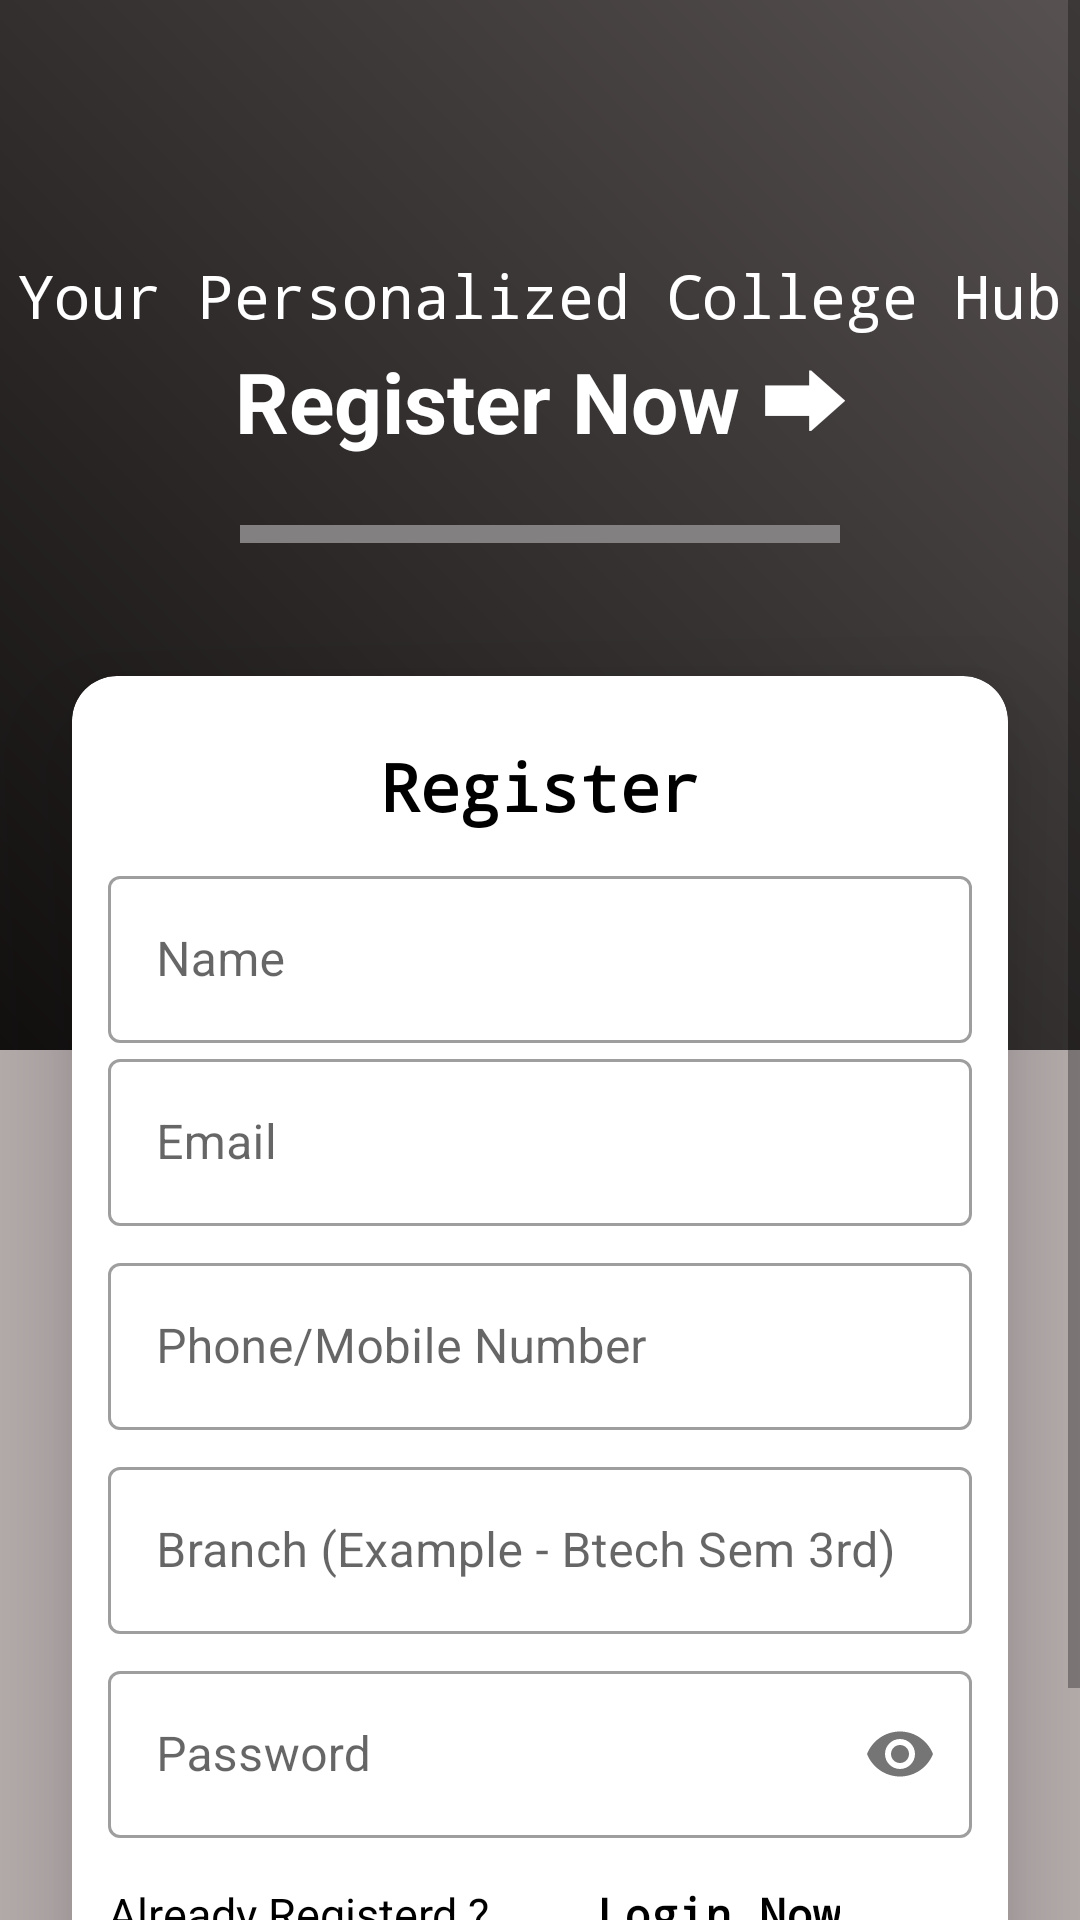

This screen was rendered from an Android layout file. Write that file and the resources it references.
<!-- AndroidManifest.xml: application theme Theme.CollegeApp -->
<!-- res/layout/activity_register.xml -->
<?xml version="1.0" encoding="utf-8"?>
<androidx.coordinatorlayout.widget.CoordinatorLayout xmlns:android="http://schemas.android.com/apk/res/android"
    xmlns:app="http://schemas.android.com/apk/res-auto"
    xmlns:tools="http://schemas.android.com/tools"
    android:layout_width="match_parent"
    android:layout_height="match_parent"
    android:background="#B5ACAC"
    tools:context=".authentication.RegisterActivity">


    <RelativeLayout
        android:layout_width="match_parent"
        android:layout_height="match_parent"
        app:layout_behavior="@string/appbar_scrolling_view_behavior">

        <ScrollView
            android:layout_width="match_parent"
            android:layout_height="match_parent">

            <LinearLayout
                android:layout_width="match_parent"
                android:layout_height="match_parent"
                android:orientation="vertical">

                <LinearLayout
                    android:layout_width="match_parent"
                    android:layout_height="350dp"
                    android:background="@drawable/login_gradient"
                    android:orientation="vertical"
                    android:paddingTop="75dp">

                    <TextView
                        android:layout_width="wrap_content"
                        android:layout_height="wrap_content"
                        android:text="Your Personalized College Hub"
                        android:textColor="@color/white"
                        android:layout_marginTop="10dp"
                        android:textSize="20sp"
                        android:layout_gravity="center_horizontal"
                        android:fontFamily="monospace"/>

                    <TextView
                        android:layout_width="wrap_content"
                        android:layout_height="wrap_content"
                        android:text="Register Now ⮕"
                        android:layout_marginTop="@dimen/text_margin"
                        android:textColor="@color/white"
                        android:textSize="28sp"
                        android:textStyle="bold"
                        android:layout_gravity="center_horizontal"
                        android:fontFamily="sans-serif"/>


                    <View
                        android:layout_width="200dp"
                        android:layout_height="6dp"
                        android:background="@color/grey"
                        android:layout_gravity="center_horizontal"
                        android:layout_marginTop="22dp"
                        />

                </LinearLayout>


                <com.google.android.material.card.MaterialCardView
                    android:layout_width="match_parent"
                    android:layout_height="wrap_content"
                    app:cardCornerRadius="15dp"
                    app:cardElevation="20dp"
                    android:layout_marginTop="-125dp"
                    android:layout_marginHorizontal="24dp"
                    android:layout_marginBottom="20dp"
                    >
                    
                    <LinearLayout
                        android:layout_width="match_parent"
                        android:layout_height="match_parent"
                        android:orientation="vertical"
                        android:layout_margin="12dp"
                        >


                        <TextView
                            android:layout_width="wrap_content"
                            android:layout_height="wrap_content"
                            android:text="Register"
                            android:textStyle="bold"
                            android:textSize="22sp"
                            android:layout_margin="10dp"
                            android:fontFamily="monospace"
                            android:layout_gravity="center_horizontal"
                            android:textColor="@color/black"

                            />

                        <com.google.android.material.textfield.TextInputLayout
                            android:layout_width="match_parent"
                            android:layout_height="match_parent"
                            style="@style/Widget.MaterialComponents.TextInputLayout.OutlinedBox">

                            <com.google.android.material.textfield.TextInputEditText
                                android:layout_width="match_parent"
                                android:layout_height="wrap_content"
                                android:hint="Name"
                                android:textColorHint="@color/black"
                                android:id="@+id/regName"
                                android:inputType="text"
                                android:textColor="@color/black"
                                />
                        </com.google.android.material.textfield.TextInputLayout>

                        <com.google.android.material.textfield.TextInputLayout
                            android:layout_width="match_parent"
                            android:layout_height="match_parent"
                            style="@style/Widget.MaterialComponents.TextInputLayout.OutlinedBox">

                            <com.google.android.material.textfield.TextInputEditText
                                android:layout_width="match_parent"
                                android:layout_height="wrap_content"
                                android:hint="Email"
                                android:textColorHint="@color/black"
                                android:id="@+id/regEmail"
                                android:inputType="textEmailAddress"
                                android:textColor="@color/black"
                                />
                        </com.google.android.material.textfield.TextInputLayout>

                        <com.google.android.material.textfield.TextInputLayout
                            android:layout_width="match_parent"
                            android:layout_height="match_parent"
                            android:layout_marginTop="7dp"
                            style="@style/Widget.MaterialComponents.TextInputLayout.OutlinedBox">

                            <com.google.android.material.textfield.TextInputEditText
                                android:layout_width="match_parent"
                                android:layout_height="wrap_content"
                                android:hint="Phone/Mobile Number"
                                android:textColorHint="@color/black"
                                android:id="@+id/regNumber"
                                android:textColor="@color/black"
                                android:inputType="number"
                                />
                        </com.google.android.material.textfield.TextInputLayout>

                        <com.google.android.material.textfield.TextInputLayout
                            android:layout_width="match_parent"
                            android:layout_height="match_parent"
                            android:layout_marginTop="7dp"
                            style="@style/Widget.MaterialComponents.TextInputLayout.OutlinedBox">

                            <com.google.android.material.textfield.TextInputEditText
                                android:layout_width="match_parent"
                                android:layout_height="wrap_content"
                                android:hint="Branch (Example - Btech Sem 3rd)"
                                android:textColorHint="@color/black"
                                android:id="@+id/regBranch"
                                android:textColor="@color/black"
                                android:inputType="text"
                                />
                        </com.google.android.material.textfield.TextInputLayout>

                        <com.google.android.material.textfield.TextInputLayout
                            android:layout_width="match_parent"
                            android:layout_height="match_parent"
                            android:layout_marginTop="7dp"
                            style="@style/Widget.MaterialComponents.TextInputLayout.OutlinedBox"
                            app:passwordToggleEnabled="true"
                            >

                            <com.google.android.material.textfield.TextInputEditText
                                android:layout_width="match_parent"
                                android:layout_height="wrap_content"
                                android:hint="Password"
                                android:textColorHint="@color/black"
                                android:id="@+id/regPassword"
                                android:textColor="@color/black"
                                android:inputType="textPassword"
                                />
                        </com.google.android.material.textfield.TextInputLayout>


                        <LinearLayout
                            android:layout_width="match_parent"
                            android:layout_marginTop="15dp"
                            android:layout_height="wrap_content"
                            >
                            <TextView
                                android:layout_width="wrap_content"
                                android:layout_height="wrap_content"
                                android:textSize="15sp"
                                android:text="Already Registerd ? "
                                android:textColor="@color/black"/>

                            <TextView
                                android:layout_width="wrap_content"
                                android:layout_height="wrap_content"
                                android:textSize="15sp"
                                android:text="Login Now"
                                android:layout_marginLeft="32dp"
                                android:id="@+id/openLog"
                                android:textColor="@color/black"
                                android:fontFamily="monospace"
                                android:textStyle="bold"/>



                        </LinearLayout>


                    </LinearLayout>




                </com.google.android.material.card.MaterialCardView>

                <com.google.android.material.button.MaterialButton
                    android:layout_width="match_parent"
                    android:layout_height="wrap_content"
                    android:text="Register"
                    android:layout_marginHorizontal="22dp"
                    android:fontFamily="monospace"
                    android:textSize="18sp"
                    android:backgroundTint="#673AB7"
                    android:id="@+id/register"
                    android:textStyle="bold"
                    app:cornerRadius="23dp"/>

            </LinearLayout>



        </ScrollView>






    </RelativeLayout>

</androidx.coordinatorlayout.widget.CoordinatorLayout>
<!-- resources referenced by this layout -->
<resources>
  <color name="black">#FF000000</color>
  <color name="grey">#828080</color>
  <color name="white">#FFFFFFFF</color>
  <!-- drawable login_gradient (drawable) -->
  <?xml version="1.0" encoding="utf-8"?>
  <shape xmlns:android="http://schemas.android.com/apk/res/android">
  
      <gradient
          android:angle="45"
          android:startColor="#120F0F"
          android:endColor="#575151">
  
  
      </gradient>
  
  
  </shape>
  <style name="Theme.CollegeApp" parent="Theme.MaterialComponents.DayNight.DarkActionBar" />
</resources>
